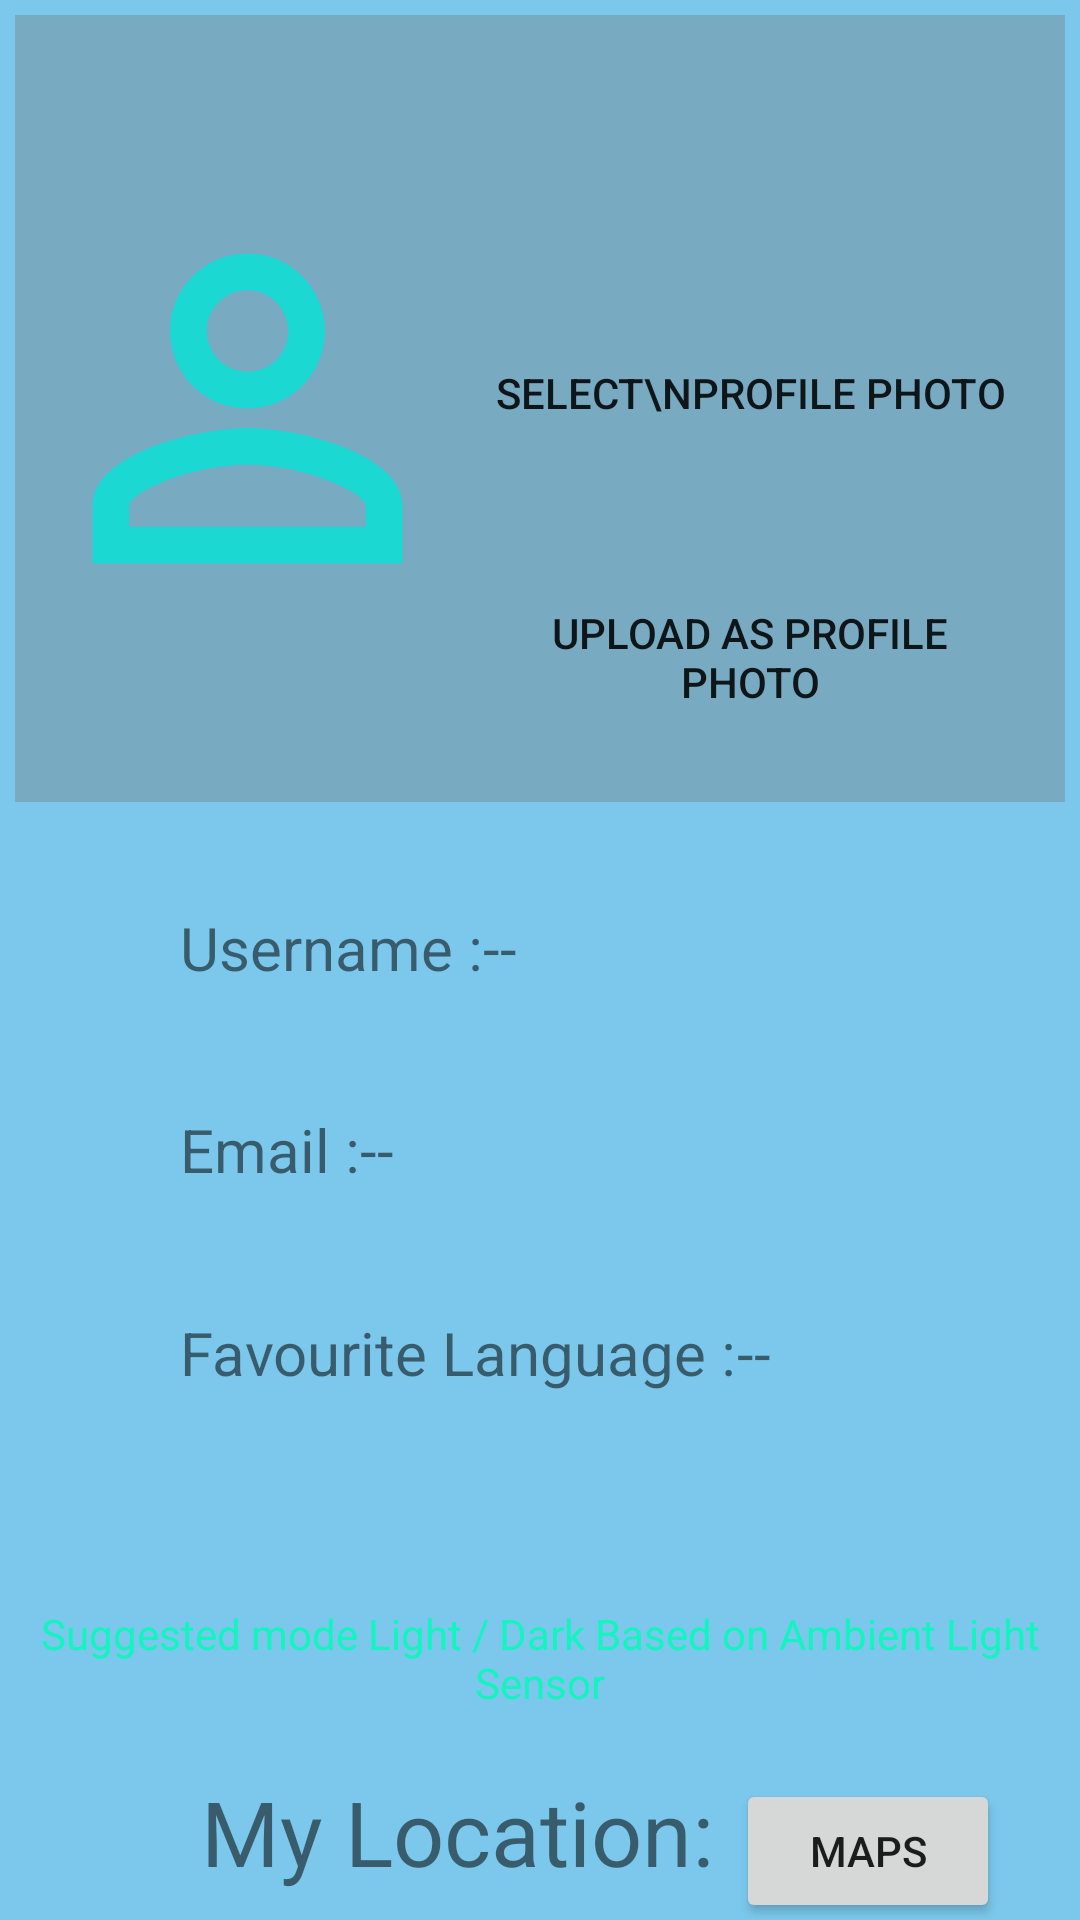

Android layout source for this screen:
<!-- AndroidManifest.xml: application theme AppTheme -->
<!-- res/layout/activity_profile_page.xml -->
<?xml version="1.0" encoding="utf-8"?>
<LinearLayout xmlns:android="http://schemas.android.com/apk/res/android"
    xmlns:app="http://schemas.android.com/apk/res-auto"
    xmlns:tools="http://schemas.android.com/tools"
    android:layout_width="match_parent"
    android:orientation="vertical"
    android:background="@color/colorBackground2"
    android:layout_height="match_parent"
    tools:context="codeondroid.codeondroid.ProfilePage">




    <LinearLayout
        android:layout_width="match_parent"
        android:layout_height="wrap_content"
        android:layout_margin="5dp"
        android:layout_weight="2"
        android:id="@+id/linearl"
        android:orientation="horizontal"
        android:background="@color/colorBackground">


        <ImageView
            android:id="@+id/icon"
            android:layout_width="wrap_content"
            android:layout_height="match_parent"
            android:layout_weight="10"
            android:src="@drawable/adding"
            android:autofillHints="Choose Profile photo"
            />
        <LinearLayout
            android:layout_width="wrap_content"
            android:layout_height="wrap_content"
            android:layout_gravity="center"
            android:orientation="vertical">
            <ProgressBar
                android:layout_width="wrap_content"
                android:layout_height="wrap_content"
                android:layout_weight="2"
                android:layout_marginRight="15dp"
                android:layout_marginBottom="30dp"
                android:id="@+id/pbar"
                android:layout_gravity="end"
                android:visibility="invisible"
                />
            <Button
                android:id="@+id/butProfile"
                android:layout_width="wrap_content"
                android:layout_height="wrap_content"
                android:padding="5dp"
                android:layout_marginRight="15dp"
                android:layout_marginBottom="20dp"
                android:background="@drawable/button3"
                android:text="Select\nProfile Photo" />
            <Button
                android:layout_width="match_parent"
                android:id="@+id/butUpload"
                android:padding="5dp"
                android:layout_marginRight="15dp"
                android:layout_marginTop="20dp"
                android:background="@drawable/button4"
                android:layout_height="wrap_content"
                android:text="Upload as profile Photo"/>


        </LinearLayout>



    </LinearLayout>


    <LinearLayout
        android:layout_width="match_parent"
        android:layout_height="wrap_content"
        android:layout_weight="5"
        android:padding="30dp"
        android:orientation="vertical">

        <LinearLayout
            android:layout_width="match_parent"
            android:layout_height="wrap_content"
            android:layout_weight="1"
            android:orientation="horizontal">

            <TextView
                android:layout_width="wrap_content"
                android:layout_height="wrap_content"
                android:layout_marginLeft="30dp"
                android:text="Username :"
                android:textSize="20dp"
                />

            <TextView
                android:id="@+id/showUsername"
                android:layout_width="wrap_content"
                android:layout_height="wrap_content"
                android:text="--"
                android:textSize="20dp" />
        </LinearLayout>


        <LinearLayout
            android:layout_width="match_parent"
            android:layout_height="wrap_content"
            android:layout_weight="1"
            android:orientation="horizontal">

            <TextView
                android:layout_width="wrap_content"
                android:layout_height="wrap_content"
                android:text="Email :"
                android:layout_marginLeft="30dp"
                android:textSize="20dp"
                />

            <TextView
                android:id="@+id/showEmail"
                android:layout_width="wrap_content"
                android:layout_height="wrap_content"
                android:text="--"
                android:textSize="20dp"
                />


        </LinearLayout>


        <LinearLayout
            android:layout_width="match_parent"
            android:layout_height="wrap_content"
            android:layout_weight="1"
            android:orientation="horizontal">

            <TextView
                android:layout_width="wrap_content"
                android:layout_height="wrap_content"
                android:layout_marginLeft="30dp"
                android:text="Favourite Language :"
                android:textSize="20dp"
                />

            <TextView
                android:id="@+id/showFavLang"
                android:layout_width="wrap_content"
                android:layout_height="wrap_content"
                android:text="--"
                android:textSize="20dp"
                />

        </LinearLayout>


    </LinearLayout>

    <LinearLayout
        android:layout_width="match_parent"
        android:layout_height="wrap_content"
        android:id="@+id/ambient"
        android:orientation="vertical"
        android:layout_weight="0.05">

        <TextView
            android:layout_width="match_parent"
            android:layout_height="wrap_content"
            android:text="Suggested mode Light / Dark Based on Ambient Light Sensor"
            android:gravity="center"
            android:textColor="#14F4C0"
            />
        <TextView
            android:layout_width="match_parent"
            android:layout_height="wrap_content"
            android:id="@+id/lumnsty"
            android:gravity="center"
            android:textColor="#71F467"/>


    </LinearLayout>




<LinearLayout
    android:layout_width="match_parent"
    android:layout_weight=".05"
    android:layout_height="wrap_content">
    <TextView
        android:layout_width="wrap_content"
        android:layout_height="wrap_content"
        android:layout_alignParentStart="true"
        android:layout_alignParentLeft="true"
        android:id="@+id/loctext"
        android:layout_marginStart="67dp"
        android:layout_marginLeft="67dp"
        android:layout_alignParentBottom="true"

        android:text="My Location: "
        android:textSize="30dp" />
    <Button
        android:id="@+id/mapsButton"
        android:layout_width="wrap_content"
        android:layout_height="wrap_content"


        android:text="Maps" />

</LinearLayout>

</LinearLayout>
<!-- resources referenced by this layout -->
<resources>
  <color name="colorBackground">#78AAC1</color>
  <color name="colorBackground2">#7BC8EC</color>
  <!-- drawable adding (drawable) -->
  <vector xmlns:android="http://schemas.android.com/apk/res/android"
          android:width="90dp"
          android:height="90dp"
          android:viewportWidth="24.0"
          android:viewportHeight="24.0">
      <path
          android:fillColor="#1BD8D2"
          android:pathData="M12,5.9c1.16,0 2.1,0.94 2.1,2.1s-0.94,2.1 -2.1,2.1S9.9,9.16 9.9,8s0.94,-2.1 2.1,-2.1m0,9c2.97,0 6.1,1.46 6.1,2.1v1.1L5.9,18.1L5.9,17c0,-0.64 3.13,-2.1 6.1,-2.1M12,4C9.79,4 8,5.79 8,8s1.79,4 4,4 4,-1.79 4,-4 -1.79,-4 -4,-4zM12,13c-2.67,0 -8,1.34 -8,4v3h16v-3c0,-2.66 -5.33,-4 -8,-4z"/>
  
  </vector>
  <style name="AppTheme" parent="Theme.AppCompat.Light.DarkActionBar">
          
          <item name="android:windowNoTitle">true</item>
          <item name="android:windowActionBar">true</item>
          <item name="android:windowContentOverlay">@null</item>
          <item name="colorPrimary">@color/colorPrimary</item>
          <item name="colorPrimaryDark">@color/colorPrimaryDark</item>
          <item name="colorAccent">@color/colorAccent</item>
      </style>
  <color name="colorPrimary">#4E4E4E</color>
  <color name="colorPrimaryDark">#232323</color>
  <color name="colorAccent">#BA7E94</color>
</resources>
